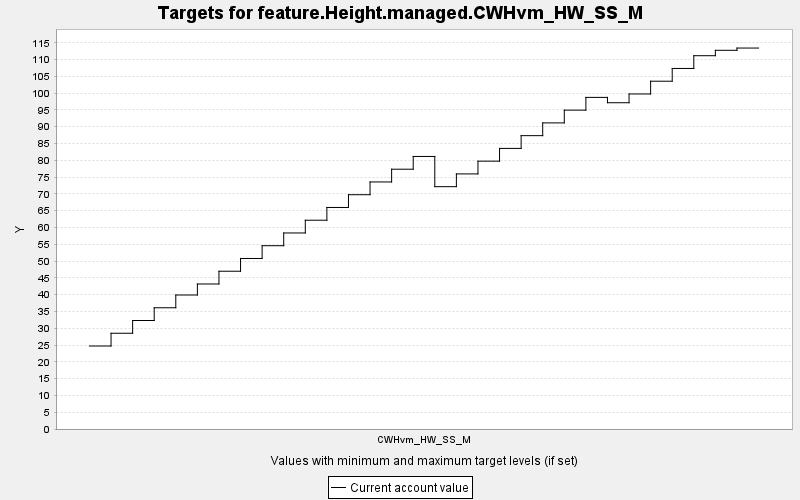

The file beside this chart, header and first rows:
TARGET, PERIOD, YEAR, PERIODWIDTH, MINIMUM, MAXIMUM, MINWEIGHT, MAXWEIGHT, CURRENT, SUMMARY
feature.Height.managed.CWHvm_HW_SS_M, 0, 0, 10.0, 0.0, 10000, 1.0, 1.0, 24.71, 0.0
feature.Height.managed.CWHvm_HW_SS_M, 1, 10, 10.0, 0.0, 10000, 1.0, 1.0, 28.51, 0.0
feature.Height.managed.CWHvm_HW_SS_M, 2, 20, 10.0, 0.0, 10000, 1.0, 1.0, 32.3, 0.0
feature.Height.managed.CWHvm_HW_SS_M, 3, 30, 10.0, 0.0, 10000, 1.0, 1.0, 36.1, 0.0
feature.Height.managed.CWHvm_HW_SS_M, 4, 40, 10.0, 0.0, 10000, 1.0, 1.0, 39.9, 0.0
feature.Height.managed.CWHvm_HW_SS_M, 5, 50, 10.0, 0.0, 10000, 1.0, 1.0, 43.18, 0.0
feature.Height.managed.CWHvm_HW_SS_M, 6, 60, 10.0, 0.0, 10000, 1.0, 1.0, 46.97, 0.0
feature.Height.managed.CWHvm_HW_SS_M, 7, 70, 10.0, 0.0, 10000, 1.0, 1.0, 50.77, 0.0
feature.Height.managed.CWHvm_HW_SS_M, 8, 80, 10.0, 0.0, 10000, 1.0, 1.0, 54.57, 0.0
feature.Height.managed.CWHvm_HW_SS_M, 9, 90, 10.0, 0.0, 10000, 1.0, 1.0, 58.37, 0.0
feature.Height.managed.CWHvm_HW_SS_M, 10, 100, 10.0, 0.0, 10000, 1.0, 1.0, 62.16, 0.0
feature.Height.managed.CWHvm_HW_SS_M, 11, 110, 10.0, 0.0, 10000, 1.0, 1.0, 65.96, 0.0
feature.Height.managed.CWHvm_HW_SS_M, 12, 120, 10.0, 0.0, 10000, 1.0, 1.0, 69.76, 0.0
feature.Height.managed.CWHvm_HW_SS_M, 13, 130, 10.0, 0.0, 10000, 1.0, 1.0, 73.55, 0.0
feature.Height.managed.CWHvm_HW_SS_M, 14, 140, 10.0, 0.0, 10000, 1.0, 1.0, 77.35, 0.0
feature.Height.managed.CWHvm_HW_SS_M, 15, 150, 10.0, 0.0, 10000, 1.0, 1.0, 81.15, 0.0
feature.Height.managed.CWHvm_HW_SS_M, 16, 160, 10.0, 0.0, 10000, 1.0, 1.0, 72.15, 0.0
feature.Height.managed.CWHvm_HW_SS_M, 17, 170, 10.0, 0.0, 10000, 1.0, 1.0, 75.95, 0.0
feature.Height.managed.CWHvm_HW_SS_M, 18, 180, 10.0, 0.0, 10000, 1.0, 1.0, 79.74, 0.0
feature.Height.managed.CWHvm_HW_SS_M, 19, 190, 10.0, 0.0, 10000, 1.0, 1.0, 83.54, 0.0
feature.Height.managed.CWHvm_HW_SS_M, 20, 200, 10.0, 0.0, 10000, 1.0, 1.0, 87.34, 0.0
feature.Height.managed.CWHvm_HW_SS_M, 21, 210, 10.0, 0.0, 10000, 1.0, 1.0, 91.14, 0.0
feature.Height.managed.CWHvm_HW_SS_M, 22, 220, 10.0, 0.0, 10000, 1.0, 1.0, 94.93, 0.0
feature.Height.managed.CWHvm_HW_SS_M, 23, 230, 10.0, 0.0, 10000, 1.0, 1.0, 98.73, 0.0
feature.Height.managed.CWHvm_HW_SS_M, 24, 240, 10.0, 0.0, 10000, 1.0, 1.0, 97.14, 0.0
feature.Height.managed.CWHvm_HW_SS_M, 25, 250, 10.0, 0.0, 10000, 1.0, 1.0, 99.75, 0.0
feature.Height.managed.CWHvm_HW_SS_M, 26, 260, 10.0, 0.0, 10000, 1.0, 1.0, 103.5, 0.0
feature.Height.managed.CWHvm_HW_SS_M, 27, 270, 10.0, 0.0, 10000, 1.0, 1.0, 107.3, 0.0
feature.Height.managed.CWHvm_HW_SS_M, 28, 280, 10.0, 0.0, 10000, 1.0, 1.0, 111.1, 0.0
feature.Height.managed.CWHvm_HW_SS_M, 29, 290, 10.0, 0.0, 10000, 1.0, 1.0, 112.8, 0.0
feature.Height.managed.CWHvm_HW_SS_M, 30, 300, 10.0, 0.0, 10000, 1.0, 1.0, 113.4, 0.0
